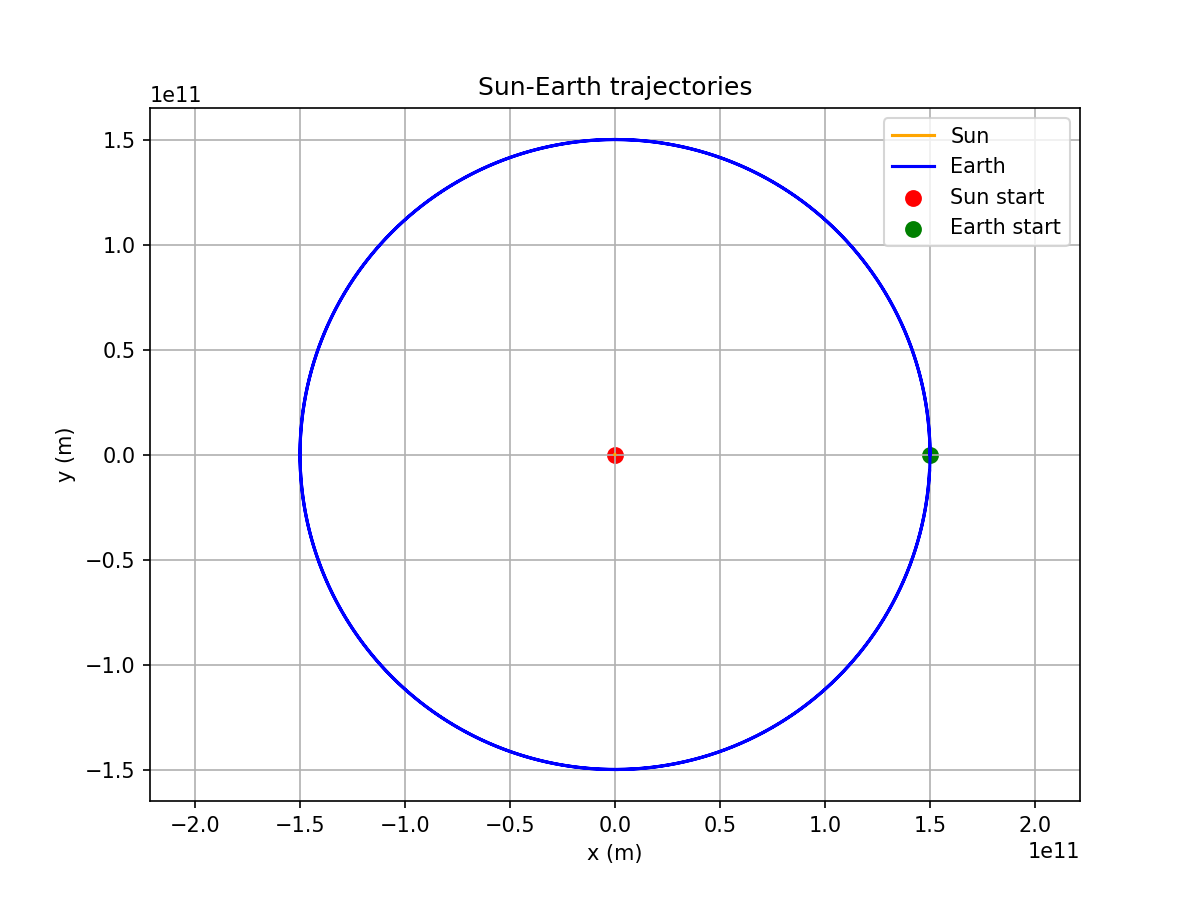

The data file committed next to this chart (first rows):
t, x1, y1, x2, y2
0, 0, 0, 1.5e+11, 0
3945, 0.5511, 0.0002425, 1.5e+11, 2.34627e+08
7889, 2.205, 0.002209, 1.49999e+11, 4.69254e+08
11834, 4.96, 0.007624, 1.49998e+11, 7.0388e+08
15779, 8.818, 0.01821, 1.49997e+11, 9.38503e+08
19724, 13.78, 0.0357, 1.49995e+11, 1.17312e+09
23668, 19.84, 0.0618, 1.49993e+11, 1.40774e+09
27613, 27.01, 0.09825, 1.49991e+11, 1.64236e+09
31558, 35.27, 0.1468, 1.49988e+11, 1.87697e+09
35502, 44.64, 0.2091, 1.49985e+11, 2.11158e+09
39447, 55.11, 0.2869, 1.49982e+11, 2.34618e+09
43392, 66.69, 0.382, 1.49978e+11, 2.58077e+09
47336, 79.36, 0.496, 1.49974e+11, 2.81536e+09
51281, 93.14, 0.6307, 1.49969e+11, 3.04995e+09
55226, 108, 0.7879, 1.49964e+11, 3.28452e+09
59170, 124, 0.9691, 1.49959e+11, 3.51909e+09
63115, 141.1, 1.176, 1.49953e+11, 3.75365e+09
67060, 159.3, 1.411, 1.49947e+11, 3.9882e+09
71005, 178.6, 1.675, 1.49941e+11, 4.22273e+09
74949, 198.9, 1.97, 1.49934e+11, 4.45726e+09
78894, 220.4, 2.298, 1.49927e+11, 4.69178e+09
82839, 243, 2.66, 1.49919e+11, 4.92629e+09
86783, 266.7, 3.059, 1.49911e+11, 5.16078e+09
90728, 291.5, 3.495, 1.49903e+11, 5.39527e+09
94673, 317.4, 3.971, 1.49894e+11, 5.62973e+09
98618, 344.4, 4.489, 1.49885e+11, 5.86419e+09
102562, 372.5, 5.049, 1.49876e+11, 6.09863e+09
106507, 401.7, 5.654, 1.49866e+11, 6.33306e+09
110452, 432, 6.306, 1.49856e+11, 6.56747e+09
114396, 463.4, 7.006, 1.49846e+11, 6.80186e+09
118341, 495.9, 7.757, 1.49835e+11, 7.03624e+09
122286, 529.5, 8.558, 1.49824e+11, 7.2706e+09
126230, 564.2, 9.414, 1.49812e+11, 7.50494e+09
130175, 600.1, 10.32, 1.498e+11, 7.73927e+09
134120, 637, 11.29, 1.49788e+11, 7.97357e+09
138064, 675, 12.32, 1.49775e+11, 8.20786e+09
142009, 714.1, 13.4, 1.49762e+11, 8.44212e+09
145954, 754.3, 14.55, 1.49749e+11, 8.67637e+09
149899, 795.6, 15.76, 1.49735e+11, 8.91059e+09
153843, 838, 17.04, 1.49721e+11, 9.14479e+09
157788, 881.5, 18.39, 1.49706e+11, 9.37897e+09
161733, 926.1, 19.8, 1.49692e+11, 9.61313e+09
165677, 971.9, 21.28, 1.49676e+11, 9.84726e+09
169622, 1019, 22.84, 1.49661e+11, 1.00814e+10
173567, 1067, 24.47, 1.49645e+11, 1.03155e+10
177512, 1116, 26.18, 1.49629e+11, 1.05495e+10
181456, 1166, 27.96, 1.49612e+11, 1.07835e+10
185401, 1217, 29.82, 1.49595e+11, 1.10176e+10
189346, 1269, 31.77, 1.49577e+11, 1.12515e+10
193290, 1323, 33.8, 1.4956e+11, 1.14855e+10
197235, 1377, 35.91, 1.49541e+11, 1.17194e+10
201180, 1433, 38.1, 1.49523e+11, 1.19533e+10
205124, 1489, 40.39, 1.49504e+11, 1.21872e+10
209069, 1547, 42.76, 1.49485e+11, 1.2421e+10
213014, 1606, 45.23, 1.49465e+11, 1.26548e+10
216959, 1666, 47.79, 1.49445e+11, 1.28886e+10
220903, 1727, 50.44, 1.49425e+11, 1.31223e+10
224848, 1789, 53.19, 1.49404e+11, 1.3356e+10
228793, 1853, 56.04, 1.49383e+11, 1.35897e+10
232737, 1917, 58.99, 1.49362e+11, 1.38234e+10
... 7,941 more rows
